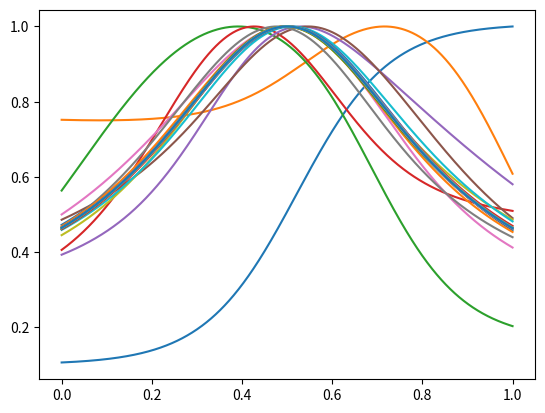
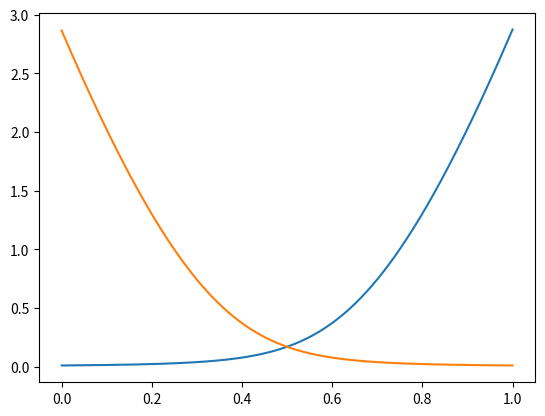
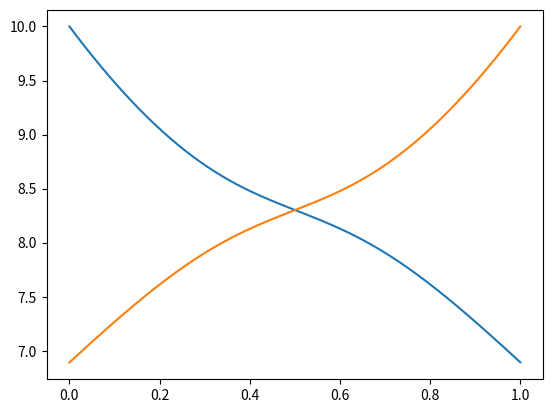
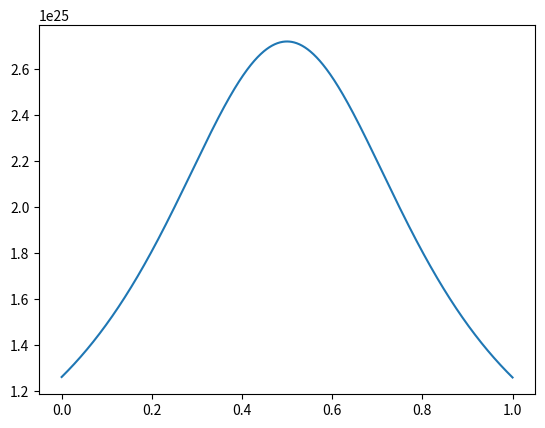

These figures' Python source, in order:
# -*- coding: utf-8 -*-
"""
Created on Tue Sep 14 20:26:51 2021

@author: Nikit
"""
#amplifier/laser parameters
#%%
Length = 1 #m
NumberOfStepZ = 1000
ActiveAreaRadia = 6e-6 #m
ActiveAreaRadiaPump = 62e-6 #m
PowerSignalIn = 0.01 #W
PowerPumpIn = 10 #W
levelLifespan = 1.45e-3 #s (from arxiv:1502.02885)
#%%

import numpy as np
import scipy.constants as scc
import matplotlib.pyplot as plt
import time
#Signal derived parameters

emissionSignalCrossection = 3.2e-25 #1/m^2
absorptionSignalCrossection = 1.7e-26 #1/m^2
signalWavelength = 1030e-9 #m

signalArea = ActiveAreaRadia**2 * scc.pi #m^2
signalCoef = 1 / signalArea / scc.h / scc.c**2 * signalWavelength
signalConcentration= (PowerSignalIn * signalCoef) #1/m^3

#Pump derived parameters

emissionPumpCrossection = 1.3e-24 #1/m^2
absorptionPumpCrossection = 1.45e-24 #1/m^2
pumpWavelength = 975e-9 #m

pumpArea = ActiveAreaRadiaPump**2 * scc.pi #m^2
pumpCoef = 1 / pumpArea / scc.h / scc.c**2 * pumpWavelength
pumpConcentration= PowerPumpIn * pumpCoef #1/m^3

# magic

concentrationppm = 1000 #ppm
concentration = concentrationppm * 6.62e22 #1/m^3

# length discretisation
#%%
# Z = np.linspace(0, Length, NumberOfStepZ)
# StepZ = Z[1] #m

# signalZ = signalConcentration * np.ones(NumberOfStepZ)
# pumpZ = pumpConcentration * np.ones(NumberOfStepZ)
# inversionZ = np.zeros(NumberOfStepZ)

# #in the folder should be pics related to this part
# #one way calculation

# start = time.time()

# for i in range(1, NumberOfStepZ):
#     inversionZ[i-1] = (concentration * 
#                         (signalZ[i-1]*absorptionSignalCrossection + 
#                         pumpZ[i-1]*absorptionPumpCrossection) /
#                         (1/scc.c/levelLifespan + 
#                         signalZ[i-1]*(absorptionSignalCrossection + emissionSignalCrossection) + 
#                         pumpZ[i-1]*(absorptionPumpCrossection + emissionPumpCrossection)))
#     signalZ[i] = signalZ[i-1] * np.exp((
#         (absorptionSignalCrossection + emissionSignalCrossection)*inversionZ[i-1] - 
#         concentration*absorptionSignalCrossection)*StepZ)
#     pumpZ[i] = pumpZ[i-1] * (1 + signalArea/pumpArea * np.expm1((
#         (absorptionPumpCrossection + emissionPumpCrossection)*inversionZ[i-1] - 
#         concentration*absorptionPumpCrossection)*StepZ))
    
# # Guess what
# print('time', time.time()- start)
# plt.plot(Z, signalZ/signalCoef)
# # plt.plot(Z, pumpZ/pumpCoef)
# testDataSave = signalZ/signalCoef
#%%
Z = np.linspace(0, Length, NumberOfStepZ)
StepZ = Z[1] #m

signalZ = signalConcentration * np.ones(NumberOfStepZ)
pumpZ = pumpConcentration * np.ones(NumberOfStepZ)
signalZback = signalConcentration * np.ones(NumberOfStepZ)
pumpZback = pumpConcentration * np.ones(NumberOfStepZ)
inversionZ = np.zeros(NumberOfStepZ)
inversionStart = np.zeros(NumberOfStepZ)
start = time.time()
lastAttempt = [0]

class crossSection:
    absorptionCrossection = 0
    emissionCrossection = 0
    def __init__(self, absor, emis):
        self.absorptionCrossection = absor
        self.emissionCrossection = emis
    
signalCS = crossSection(absorptionSignalCrossection, emissionSignalCrossection)
pumpCS = crossSection(absorptionPumpCrossection, emissionPumpCrossection)

def calculateInv(signal, pump, sCS:crossSection, pCS:crossSection):
    signal1 = np.zeros(NumberOfStepZ)
    for sig in signal:
        signal1 += sig
    pump1 = np.zeros(NumberOfStepZ)
    for pum in pump:
        pump1 += pum
    return ((signal1*sCS.absorptionCrossection + 
                            pump1*pCS.absorptionCrossection) /
                           (1/scc.c/levelLifespan + 
                            signal1*(sCS.absorptionCrossection + sCS.emissionCrossection) + 
                            pump1*(pCS.absorptionCrossection + pCS.emissionCrossection)))

#attempt to do two way amplifier

        
for j in range(100):
    inversionStart = inversionZ
    for i in range(1, NumberOfStepZ):        
        signalZ[i] = signalZ[i-1] * np.exp((
            (absorptionSignalCrossection + emissionSignalCrossection)*(inversionZ[i] + inversionZ[i-1])/2 - 
            concentration*absorptionSignalCrossection)*StepZ)
        pumpZ[i] = pumpZ[i-1] * (1 + signalArea/pumpArea * np.expm1((
            (absorptionPumpCrossection + emissionPumpCrossection)*(inversionZ[i] + inversionZ[i-1])/2 - 
            concentration*absorptionPumpCrossection)*StepZ))

    inversionZ = (concentration * calculateInv([signalZ, signalZback], [pumpZ, pumpZback], signalCS, pumpCS))
        
    for i in range(1, NumberOfStepZ):
        signalZback[-i-1] =  signalZback[-i] * np.exp((
            (absorptionSignalCrossection + emissionSignalCrossection)*(inversionZ[-i-1] + inversionZ[-i])/2 - 
            concentration*absorptionSignalCrossection)*StepZ)
        pumpZback[-i-1] =  pumpZback[-i] * (1 + signalArea/pumpArea * np.expm1((
            (absorptionPumpCrossection + emissionPumpCrossection)*(inversionZ[-i] + inversionZ[-i-1])/2 - 
            concentration*absorptionPumpCrossection)*StepZ))
    inversionZ = (concentration * calculateInv([signalZ, signalZback], [pumpZ, pumpZback], signalCS, pumpCS))
    # if (j != 0 and j%2 == 1):
    #     inversionZ = (2*inversionZ/3 + inversionStart/3)
    lastAttempt += [max(abs(inversionStart - inversionZ))]
    print(lastAttempt[-1]/max(inversionStart))
    plt.plot(Z, (inversionZ)/max(inversionZ))
    if lastAttempt[-1]/max(inversionStart) < 1e-3:
        break
fig1 = plt.figure()
plt.plot(Z, signalZ/signalCoef)
plt.plot(Z, signalZback/signalCoef)
fig2 = plt.figure()
plt.plot(Z, pumpZ/pumpCoef)
plt.plot(Z, pumpZback/pumpCoef)
fig3 = plt.figure()
plt.plot(Z, inversionZ)
print('time ', time.time()- start)
#%%
test = [signalZ]
for each in test:
    test1 = each
